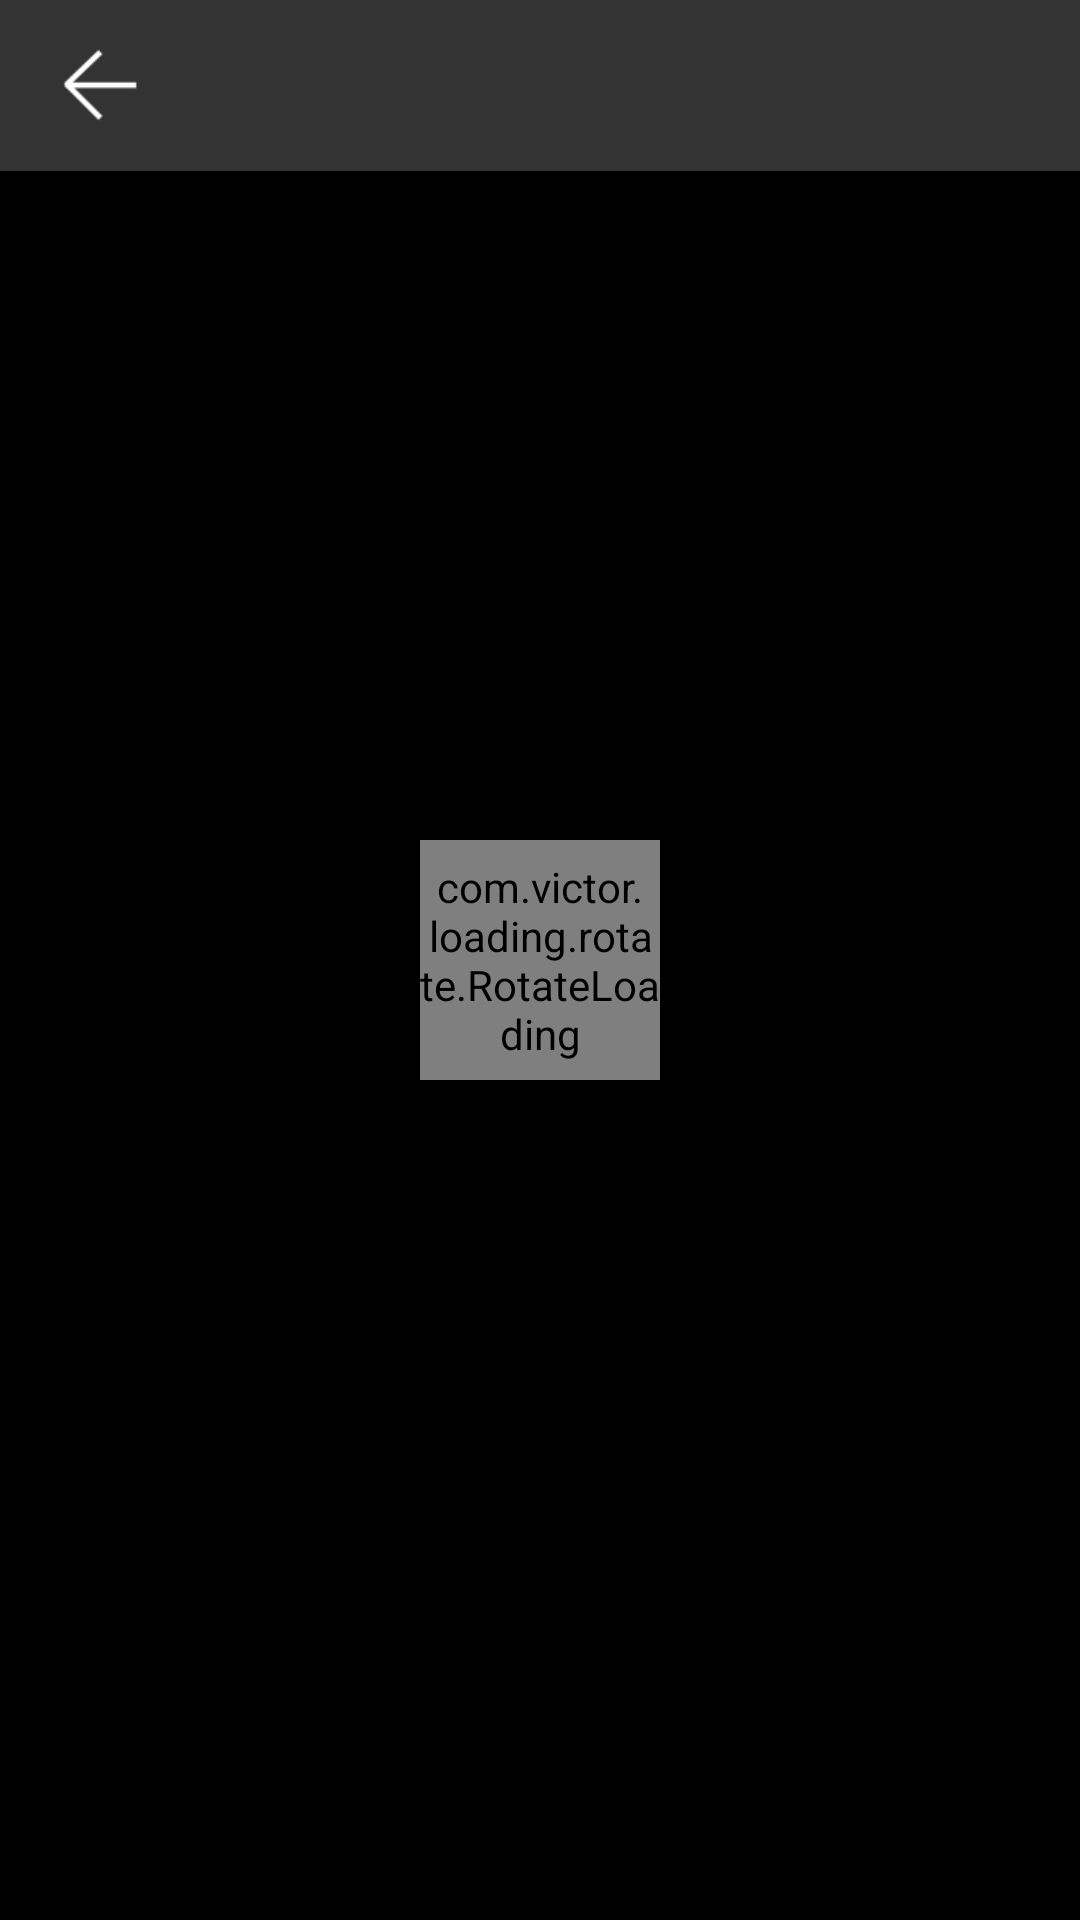

The Android layout XML behind this screen, and the referenced resources:
<!-- AndroidManifest.xml: application theme AppTheme -->
<!-- res/layout/activity_lookphoto.xml -->
<?xml version="1.0" encoding="utf-8"?>
<RelativeLayout xmlns:android="http://schemas.android.com/apk/res/android"
                xmlns:app="http://schemas.android.com/apk/res-auto"
                android:layout_width="match_parent"
                android:layout_height="match_parent"
                android:background="@android:color/black">

    <RelativeLayout
        android:layout_width="fill_parent"
        android:layout_height="57dp"
        android:background="@color/custom_black_3"
        android:id="@+id/activity_lookphoto_top">

        <ImageButton
            android:id="@+id/activity_lookphoto_finish"
            android:layout_width="28dp"
            android:layout_height="28dp"
            android:scaleType="fitXY"
            android:src="@drawable/back_arrow_selector"
            android:background="#00000000"
            android:layout_centerVertical="true"
            android:layout_marginLeft="20dp"/>
        
    </RelativeLayout>
    
    <RelativeLayout
        android:layout_width="fill_parent"
        android:layout_height="60dp"
        android:background="@color/custom_black_3"
        android:layout_alignParentBottom="true"
        android:gravity="center"
        android:id="@+id/activity_lookphoto_bottom"
        android:visibility="gone">

        <RelativeLayout
            android:id="@+id/activity_lookphoto_delete"
            android:layout_width="140dp"
            android:layout_height="40dp"
            android:background="@drawable/blue_button_selector"
            android:gravity="center">

            <ImageView
                android:layout_width="16dp"
                android:layout_height="16dp"
                android:scaleType="fitXY"
                android:src="@mipmap/activity_edit_delete_photo"
                android:id="@+id/activity_lookphoto_delete_photo"/>

            <TextView
                android:layout_width="wrap_content"
                android:layout_height="wrap_content"
                android:text="@string/activity_lookphoto_delete_text"
                android:textColor="@android:color/white"
                android:textSize="@dimen/medium_16_text"
                android:layout_toRightOf="@id/activity_lookphoto_delete_photo"
                android:layout_marginLeft="6dp"/>
            
        </RelativeLayout>

        <RelativeLayout
            android:id="@+id/activity_lookphoto_returnphoto"
            android:layout_width="140dp"
            android:layout_height="40dp"
            android:layout_toRightOf="@id/activity_lookphoto_delete"
            android:layout_marginLeft="20dp"
            android:background="@drawable/grey_button_selector"
            android:gravity="center">

            <ImageView
                android:layout_width="16dp"
                android:layout_height="16dp"
                android:scaleType="fitXY"
                android:src="@mipmap/activity_lookphoto_return_photo"
                android:id="@+id/activity_lookphoto_return_photo"/>

            <TextView
                android:layout_width="wrap_content"
                android:layout_height="wrap_content"
                android:text="@string/activity_lookphoto_return_text"
                android:textColor="@android:color/white"
                android:textSize="@dimen/medium_16_text"
                android:layout_toRightOf="@id/activity_lookphoto_return_photo"
                android:layout_marginLeft="6dp"/>

        </RelativeLayout>

    </RelativeLayout>
    <ImageView
        android:id="@+id/activity_lookphoto_photo"
        android:layout_width="fill_parent"
        android:layout_height="fill_parent"
        android:scaleType="matrix"/>
    <com.victor.loading.rotate.RotateLoading
        android:id="@+id/rotateloading"
        android:layout_width="80dp"
        android:layout_height="80dp"
        app:loading_width="5dp"
        android:layout_centerInParent="true"/>

</RelativeLayout>
<!-- resources referenced by this layout -->
<resources>
  <color name="custom_black_3">#333333</color>
  <dimen name="medium_16_text">16dp</dimen>
  <!-- drawable back_arrow_selector (drawable) -->
  <?xml version="1.0" encoding="utf-8"?>
  <selector xmlns:android="http://schemas.android.com/apk/res/android">
      <item android:drawable="@mipmap/arrow" android:state_pressed="false"/>
      <item android:drawable="@mipmap/back_hover" android:state_pressed="true"/>
  </selector>
  <!-- drawable blue_button_selector (drawable) -->
  <?xml version="1.0" encoding="utf-8"?>
  <selector xmlns:android="http://schemas.android.com/apk/res/android">
      <item android:drawable="@color/custom_blue_deep" android:state_pressed="false"/>
      <item android:drawable="@color/custom_blue_swallow" android:state_pressed="true"/>
  </selector>
  <!-- drawable grey_button_selector (drawable) -->
  <?xml version="1.0" encoding="utf-8"?>
  <selector xmlns:android="http://schemas.android.com/apk/res/android">
      <item android:drawable="@color/custom_grey" android:state_pressed="false"/>
      <item android:drawable="@color/custom_grey_swallow" android:state_pressed="true"/>
  </selector>
  <!-- mipmap activity_edit_delete_photo: png bitmap (mipmap-xhdpi, 3224 bytes) -->
  <!-- mipmap activity_lookphoto_return_photo: png bitmap (mipmap-xhdpi, 3226 bytes) -->
  <string name="activity_lookphoto_delete_text">销毁</string>
  <string name="activity_lookphoto_return_text">移出cube</string>
  <style name="AppTheme" parent="Theme.AppCompat.Light.DarkActionBar">
          
      </style>
  <color name="custom_blue_deep">#3781be</color>
  <color name="custom_blue_swallow">#6ebae1</color>
  <color name="custom_grey">#999999</color>
  <color name="custom_grey_swallow">#b6b6b6</color>
</resources>
